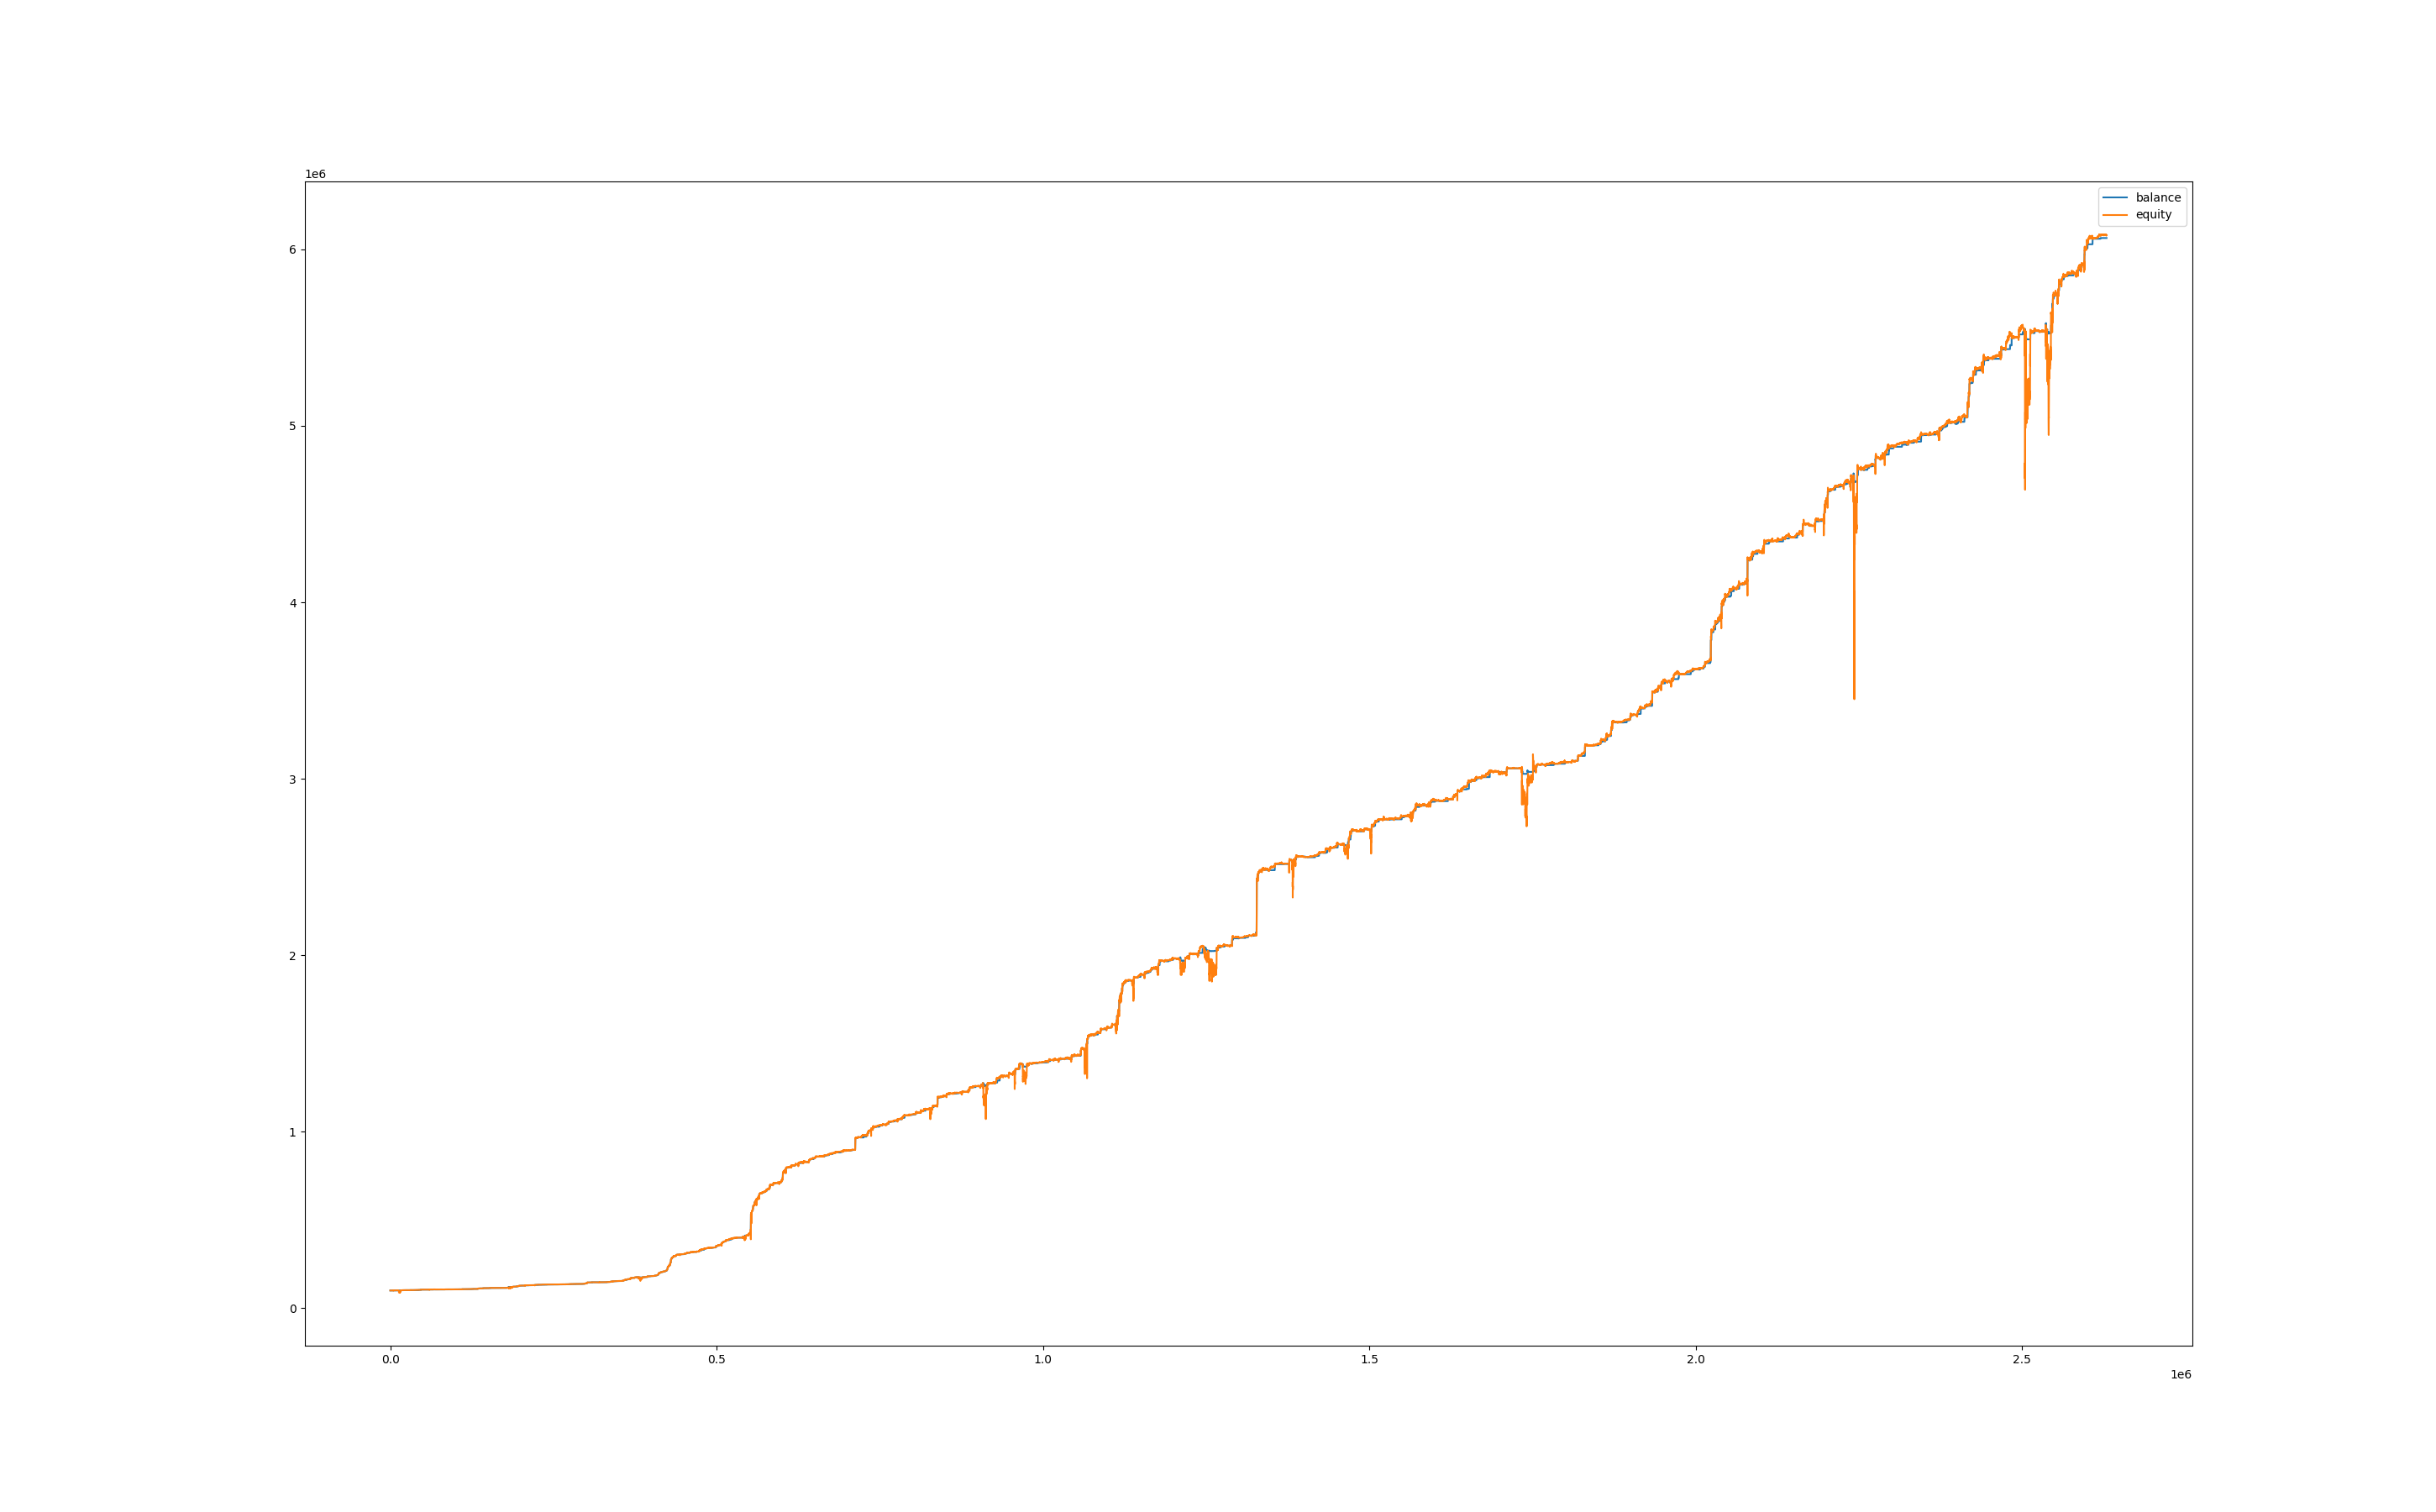

The file beside this chart, header and first rows:
, balance, equity, balance_btc, equity_btc
0, 99999, 100000, 0.0, 0.0
60, 99999, 100034, 0.0, 34.35
120, 99999, 100011, 0.0, 11.91
180, 99999, 100046, 0.0, 46.91
240, 99999, 100047, 0.0, 47.98
300, 99999, 100105, 0.0, 106.3
360, 99999, 100134, 0.0, 134.6
420, 99999, 100101, 0.0, 101.4
480, 99999, 100111, 0.0, 111.5
540, 99999, 100139, 0.0, 139.9
600, 99999, 100150, 0.0, 150.4
660, 99999, 100140, 0.0, 140.5
720, 99999, 100147, 0.0, 147.6
780, 99999, 100115, 0.0, 115.8
840, 100017, 100080, 0.0, 80.57
900, 100017, 100101, 0.0, 83.39
960, 100032, 100022, 0.0, 4.658
1020, 100032, 100044, 0.0, 11.31
1080, 100032, 100074, 0.0, 41.36
1140, 100032, 100064, 0.0, 32.03
1200, 100032, 100053, 0.0, 20.94
1260, 100032, 100068, 0.0, 35.79
1320, 100032, 100111, 0.0, 78.81
1380, 100032, 100105, 0.0, 72.71
1440, 100032, 100078, 0.0, 45.15
1500, 100032, 100095, 0.0, 62.51
1560, 100032, 100075, 0.0, 42.31
1620, 100032, 100084, 0.0, 51.75
1680, 100032, 100093, 0.0, 60.92
1740, 100032, 100089, 0.0, 56.21
1800, 100032, 100093, 0.0, 60.76
1860, 100032, 100096, 0.0, 63.76
1920, 100032, 100076, 0.0, 43.37
1980, 100032, 100071, 0.0, 38.47
2040, 100032, 100087, 0.0, 54.35
2100, 100032, 100094, 0.0, 61.33
2160, 100032, 100105, 0.0, 72.16
2220, 100032, 100109, 0.0, 76.38
2280, 100032, 100132, 0.0, 100
2340, 100032, 100126, 0.0, 93.89
2400, 100032, 100133, 0.0, 100.9
2460, 100032, 100152, 0.0, 119.5
2520, 100032, 100145, 0.0, 112.3
2580, 100032, 100097, 0.0, 64.93
2640, 100032, 100101, 0.0, 68.45
2700, 100032, 100128, 0.0, 95.97
2760, 100032, 100127, 0.0, 94.12
2820, 100032, 100130, 0.0, 97.34
2880, 100032, 100145, 0.0, 112.8
2940, 100032, 100211, 0.0, 178.2
3000, 100032, 100197, 0.0, 164.5
3060, 100032, 100186, 0.0, 153.4
3120, 100032, 100199, 0.0, 166.5
3180, 100032, 100183, 0.0, 151.1
3240, 100032, 100168, 0.0, 135.4
3300, 100032, 100137, 0.0, 105
3360, 100032, 100129, 0.0, 96.93
3420, 100032, 100144, 0.0, 112
3480, 100032, 100182, 0.0, 149.4
3540, 100032, 100141, 0.0, 108.7
... 43,763 more rows
